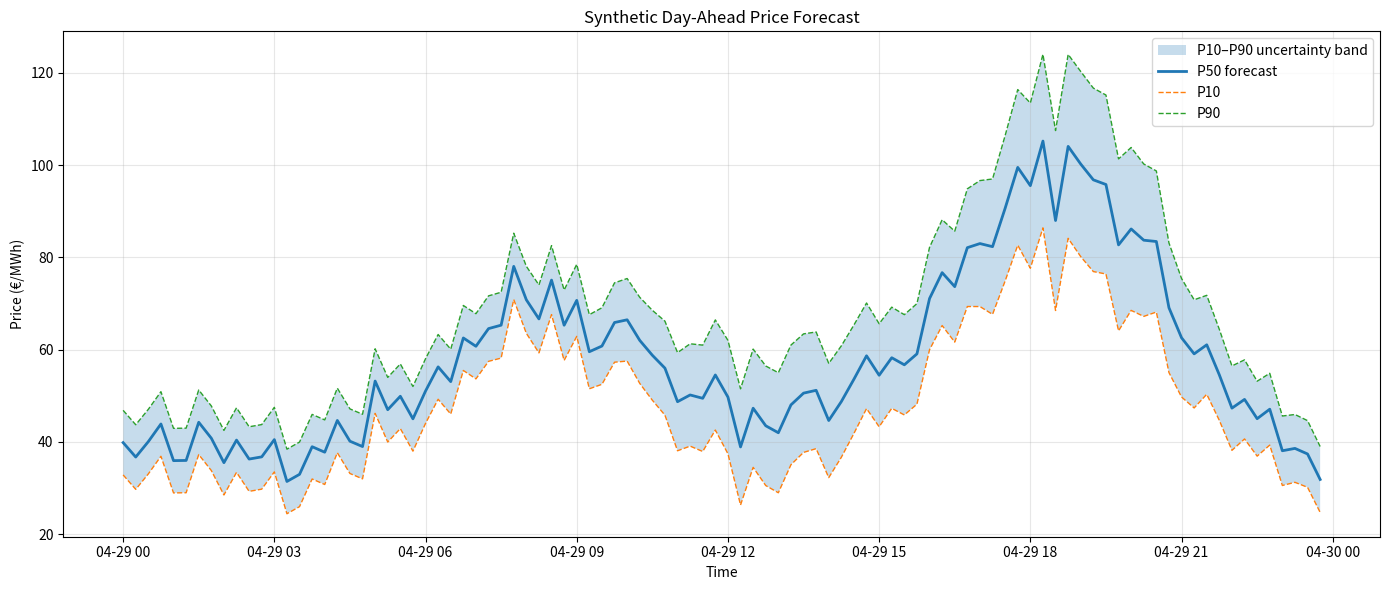
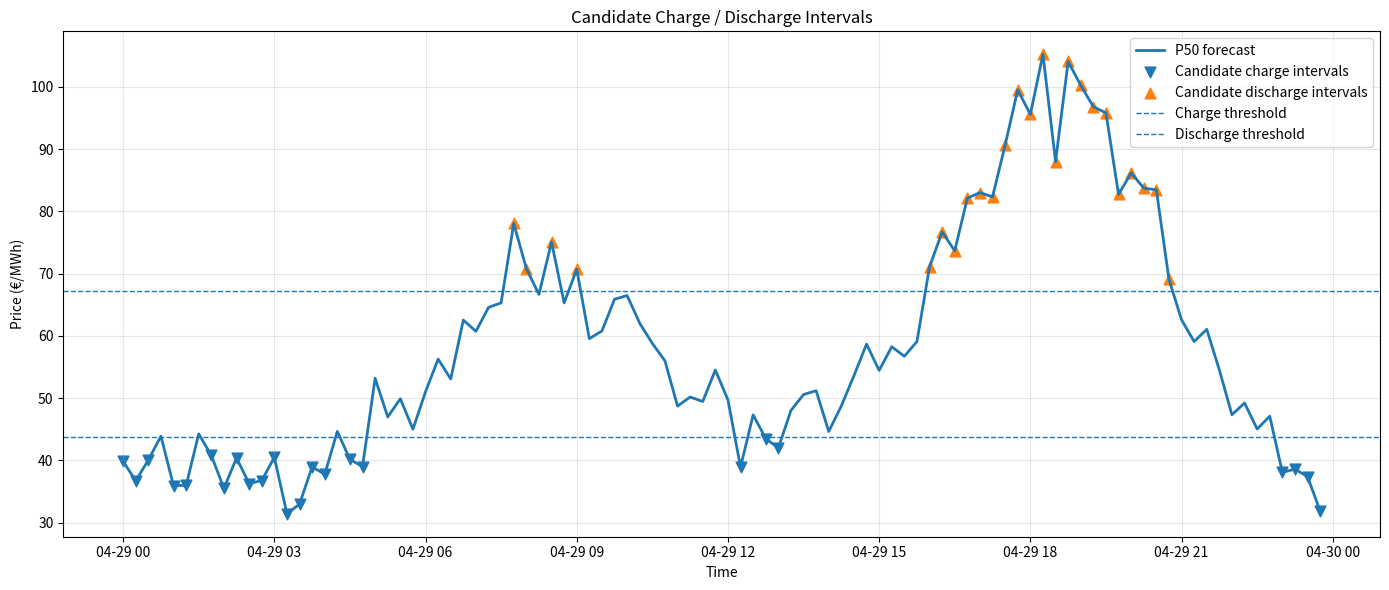

Write Python code to recreate these figures, in order.
import numpy as np
import pandas as pd
import matplotlib.pyplot as plt


def generate_forecast_day(date="2026-04-29", seed=42):
    np.random.seed(seed)

    timestamps = pd.date_range(
        start=f"{date} 00:00:00",
        periods=96,
        freq="15min"
    )

    hours = np.array([t.hour + t.minute / 60 for t in timestamps])

    # Base electricity price shape
    base_price = (
        55
        + 18 * np.sin((hours - 7) * np.pi / 12)
        + 45 * np.exp(-((hours - 19) ** 2) / 5)
    )

    # Solar effect: depresses midday prices
    solar_effect = -28 * np.exp(-((hours - 13) ** 2) / 7)

    # Small morning bump
    morning_bump = 12 * np.exp(-((hours - 8) ** 2) / 3)

    # Random market noise
    noise = np.random.normal(0, 4.5, size=96)

    # Median forecast
    p50 = base_price + solar_effect + morning_bump + noise
    p50 = np.clip(p50, -10, 300)

    # Uncertainty: wider during volatile periods
    uncertainty = (
        7
        + 13 * np.exp(-((hours - 19) ** 2) / 5)
        + 6 * np.exp(-((hours - 13) ** 2) / 8)
    )

    p10 = np.clip(p50 - uncertainty, -50, None)
    p90 = np.clip(p50 + uncertainty, None, 400)

    df = pd.DataFrame({
        "timestamp": timestamps,
        "hour": hours,
        "p10_eur_mwh": p10,
        "p50_eur_mwh": p50,
        "p90_eur_mwh": p90,
        "uncertainty_band": p90 - p10,
    })

    return df


def plot_forecast_band(df):
    plt.figure(figsize=(14, 6))

    plt.fill_between(
        df["timestamp"],
        df["p10_eur_mwh"],
        df["p90_eur_mwh"],
        alpha=0.25,
        label="P10–P90 uncertainty band"
    )

    plt.plot(df["timestamp"], df["p50_eur_mwh"], linewidth=2, label="P50 forecast")
    plt.plot(df["timestamp"], df["p10_eur_mwh"], linestyle="--", linewidth=1, label="P10")
    plt.plot(df["timestamp"], df["p90_eur_mwh"], linestyle="--", linewidth=1, label="P90")

    plt.title("Synthetic Day-Ahead Price Forecast")
    plt.xlabel("Time")
    plt.ylabel("Price (€/MWh)")
    plt.legend()
    plt.grid(True, alpha=0.3)
    plt.tight_layout()
    plt.show()


def plot_charge_discharge_zones(df):
    low_threshold = df["p50_eur_mwh"].quantile(0.25)
    high_threshold = df["p50_eur_mwh"].quantile(0.75)

    charge = df["p50_eur_mwh"] <= low_threshold
    discharge = df["p50_eur_mwh"] >= high_threshold

    plt.figure(figsize=(14, 6))

    plt.plot(df["timestamp"], df["p50_eur_mwh"], linewidth=2, label="P50 forecast")

    plt.scatter(
        df.loc[charge, "timestamp"],
        df.loc[charge, "p50_eur_mwh"],
        marker="v",
        s=60,
        label="Candidate charge intervals"
    )

    plt.scatter(
        df.loc[discharge, "timestamp"],
        df.loc[discharge, "p50_eur_mwh"],
        marker="^",
        s=60,
        label="Candidate discharge intervals"
    )

    plt.axhline(low_threshold, linestyle="--", linewidth=1, label="Charge threshold")
    plt.axhline(high_threshold, linestyle="--", linewidth=1, label="Discharge threshold")

    plt.title("Candidate Charge / Discharge Intervals")
    plt.xlabel("Time")
    plt.ylabel("Price (€/MWh)")
    plt.legend()
    plt.grid(True, alpha=0.3)
    plt.tight_layout()
    plt.show()


if __name__ == "__main__":
    df = generate_forecast_day(date="2026-04-29", seed=42)

    print(df.head())
    print(df.describe())

    df.to_csv("synthetic_forecast_day.csv", index=False)

    plot_forecast_band(df)
    plot_charge_discharge_zones(df)
